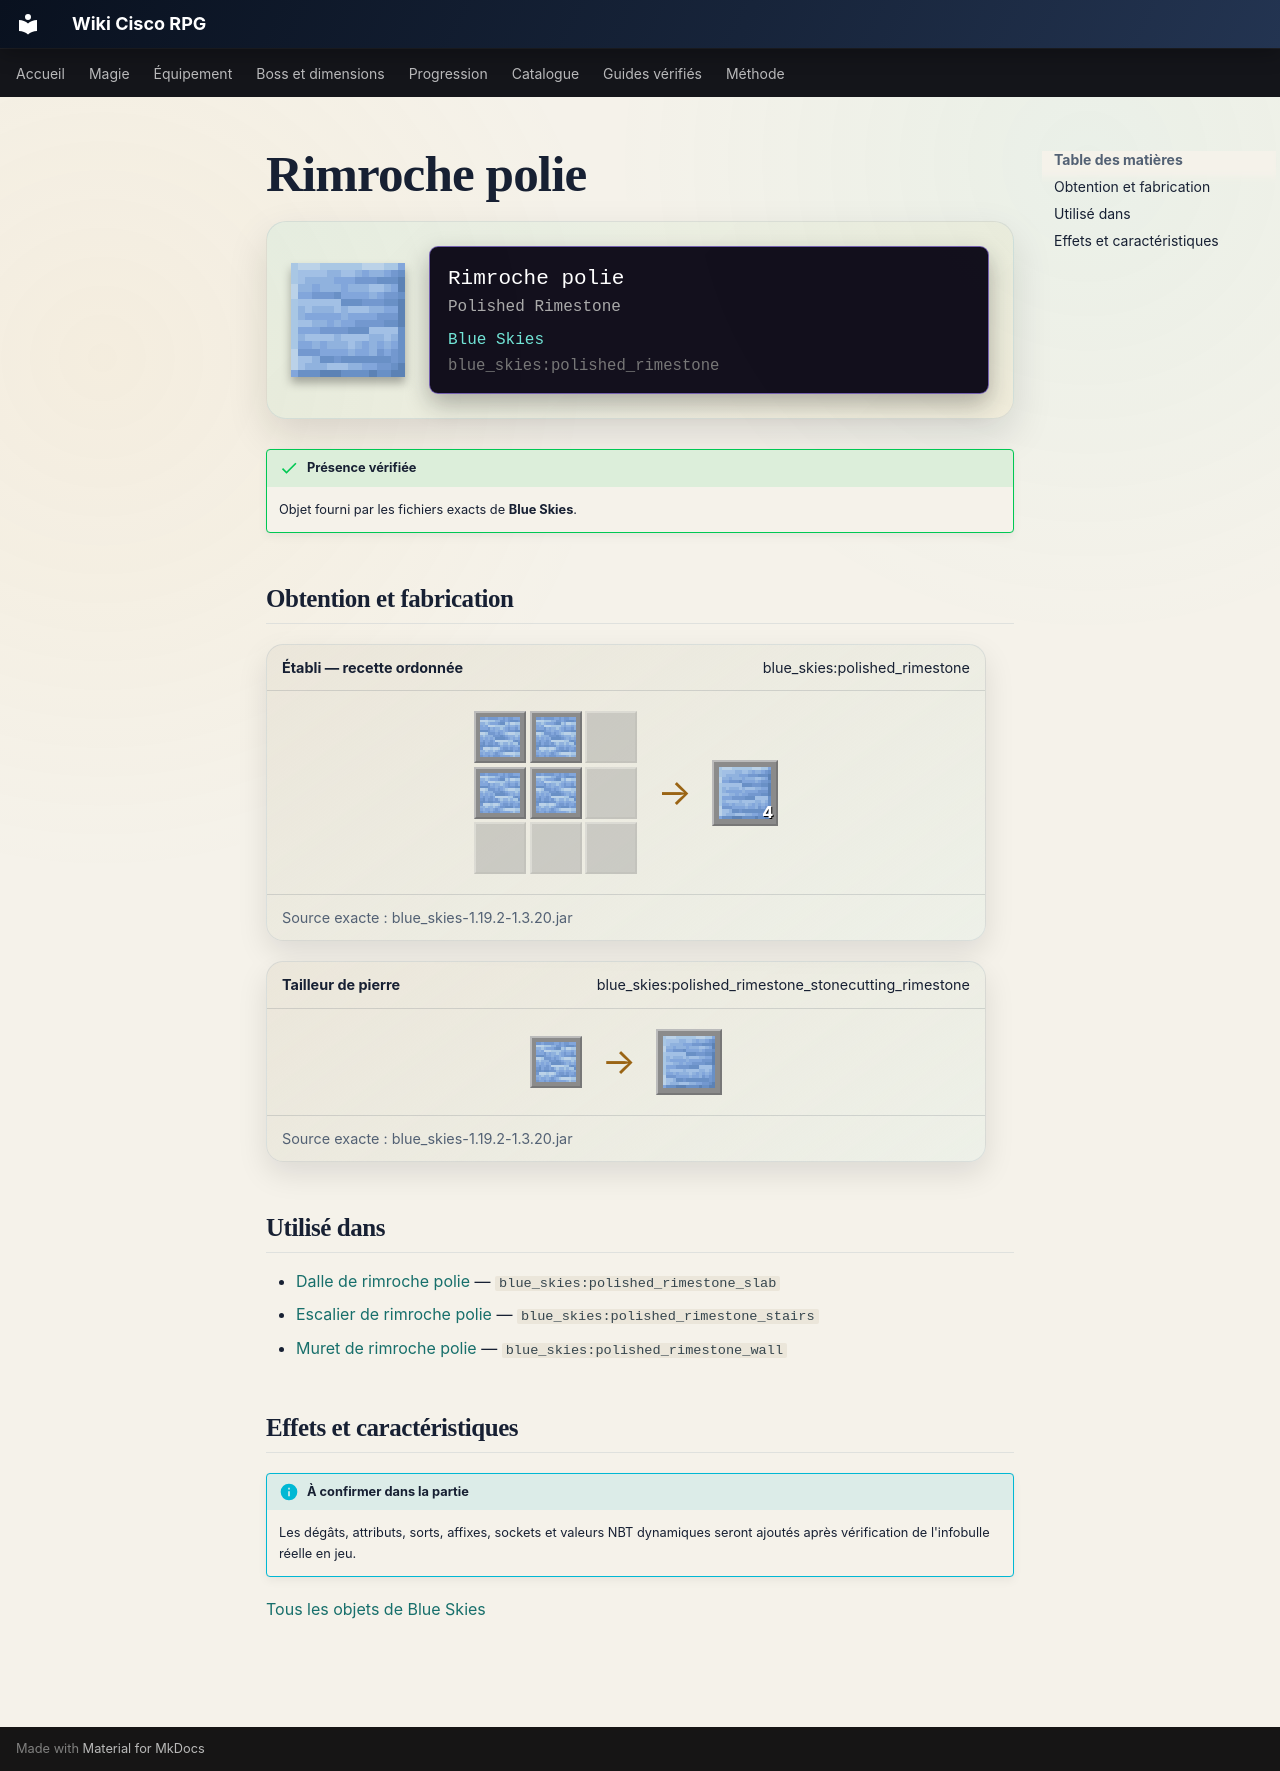

repository: Kloups-Dev/wiki-cisco-rpg · page: catalogue/objets/blue_skies/polished_rimestone/index.html · generator: mkdocs

# Rimroche polie

<div class="mc-item-showcase">
<img class="mc-item-icon" src="../../../../assets/generated/items/blue_skies/polished_rimestone.png" alt="Rimroche polie">
<div class="mc-tooltip-card">
<div class="mc-tooltip-card__name">Rimroche polie</div>
<div class="mc-tooltip-card__alias">Polished Rimestone</div>
<div class="mc-tooltip-card__mod">Blue Skies</div>
<div class="mc-tooltip-card__id">blue_skies:polished_rimestone</div>
</div>
</div>

!!! success "Présence vérifiée"
    Objet fourni par les fichiers exacts de **Blue Skies**.

## Obtention et fabrication

<div class="jei-recipe"><div class="jei-recipe__head"><strong>Établi — recette ordonnée</strong><span>blue_skies:polished_rimestone</span></div><div class="jei-recipe__body"><div class="jei-grid"><a class="jei-slot" href="../../../../catalogue/objets/blue_skies/rimestone/" title="Rimroche (blue_skies:rimestone)"><img src="../../../../assets/generated/items/blue_skies/rimestone.png" alt="" loading="lazy"></a><a class="jei-slot" href="../../../../catalogue/objets/blue_skies/rimestone/" title="Rimroche (blue_skies:rimestone)"><img src="../../../../assets/generated/items/blue_skies/rimestone.png" alt="" loading="lazy"></a><span class="jei-slot jei-slot--empty"></span><a class="jei-slot" href="../../../../catalogue/objets/blue_skies/rimestone/" title="Rimroche (blue_skies:rimestone)"><img src="../../../../assets/generated/items/blue_skies/rimestone.png" alt="" loading="lazy"></a><a class="jei-slot" href="../../../../catalogue/objets/blue_skies/rimestone/" title="Rimroche (blue_skies:rimestone)"><img src="../../../../assets/generated/items/blue_skies/rimestone.png" alt="" loading="lazy"></a><span class="jei-slot jei-slot--empty"></span><span class="jei-slot jei-slot--empty"></span><span class="jei-slot jei-slot--empty"></span><span class="jei-slot jei-slot--empty"></span></div><span class="jei-arrow">→</span><span class="jei-slot jei-slot--result"><img src="../../../../assets/generated/items/blue_skies/polished_rimestone.png" alt=""><span class="jei-count">4</span></span></div><div class="jei-recipe__source">Source exacte : blue_skies-1.19.2-1.3.20.jar</div></div>
<div class="jei-recipe"><div class="jei-recipe__head"><strong>Tailleur de pierre</strong><span>blue_skies:polished_rimestone_stonecutting_rimestone</span></div><div class="jei-recipe__body"><div class="jei-inputs"><a class="jei-slot" href="../../../../catalogue/objets/blue_skies/rimestone/" title="Rimroche (blue_skies:rimestone)"><img src="../../../../assets/generated/items/blue_skies/rimestone.png" alt="" loading="lazy"></a></div><span class="jei-arrow">→</span><span class="jei-slot jei-slot--result"><img src="../../../../assets/generated/items/blue_skies/polished_rimestone.png" alt=""></span></div><div class="jei-recipe__source">Source exacte : blue_skies-1.19.2-1.3.20.jar</div></div>

## Utilisé dans

- [Dalle de rimroche polie](../../../catalogue/objets/blue_skies/polished_rimestone_slab.md) — <code>blue_skies:polished_rimestone_slab</code>
- [Escalier de rimroche polie](../../../catalogue/objets/blue_skies/polished_rimestone_stairs.md) — <code>blue_skies:polished_rimestone_stairs</code>
- [Muret de rimroche polie](../../../catalogue/objets/blue_skies/polished_rimestone_wall.md) — <code>blue_skies:polished_rimestone_wall</code>

## Effets et caractéristiques

!!! info "À confirmer dans la partie"
    Les dégâts, attributs, sorts, affixes, sockets et valeurs NBT dynamiques seront ajoutés après vérification de l'infobulle réelle en jeu.

[Tous les objets de Blue Skies](../../../contenu/blue-skies.md)
